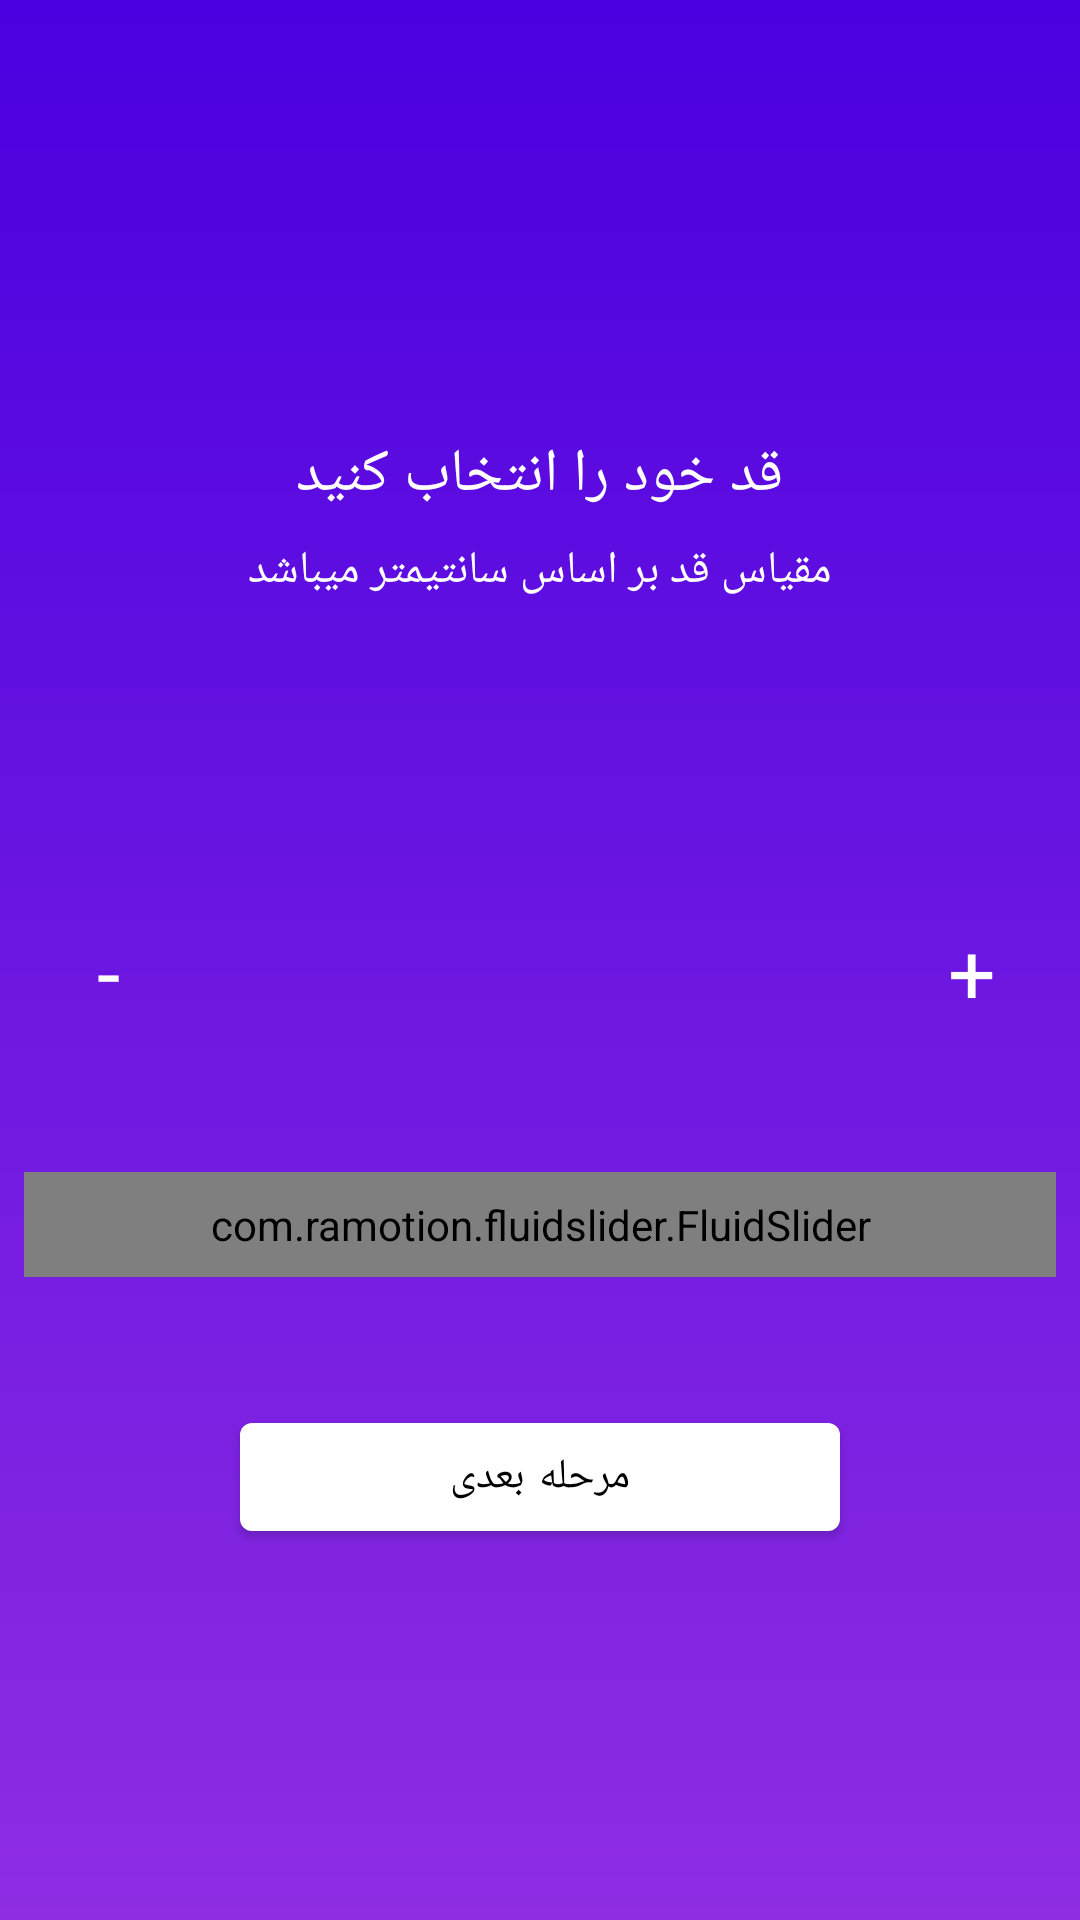

Write the Android layout XML for this screen, with the resource values it uses.
<!-- AndroidManifest.xml: application theme Theme.DrTarmast -->
<!-- res/layout/activity_height.xml -->
<?xml version="1.0" encoding="utf-8"?>
<LinearLayout xmlns:android="http://schemas.android.com/apk/res/android"
    xmlns:app="http://schemas.android.com/apk/res-auto"
    xmlns:tools="http://schemas.android.com/tools"
    android:layout_width="match_parent"
    android:layout_height="match_parent"
    android:layout_gravity="center"
    android:background="@drawable/bmi_gradient_normal"
    android:gravity="center"
    android:layoutDirection="rtl"
    android:orientation="vertical"
    android:weightSum="1"
    tools:context=".BMI.HeightActivity">

    <LinearLayout
        android:layout_width="match_parent"
        android:layout_height="match_parent"
        android:layout_gravity="center"
        android:gravity="center"
        android:orientation="vertical"
        android:weightSum="1">

        <LinearLayout
            android:layout_width="match_parent"
            android:layout_height="0dp"
            android:layout_gravity="center"
            android:layout_weight="0.3"
            android:gravity="center"
            android:orientation="vertical">

            <TextView
                android:layout_width="wrap_content"
                android:layout_height="wrap_content"
                android:text="قد خود را انتخاب کنید"
                android:textColor="@color/white"
                android:textSize="20sp" />

            <TextView
                android:layout_width="wrap_content"
                android:layout_height="wrap_content"
                android:padding="8dp"
                android:text="مقیاس قد بر اساس سانتیمتر میباشد"
                android:textColor="@color/white"
                android:textSize="15sp" />
        </LinearLayout>

        <LinearLayout
            android:layout_width="match_parent"
            android:layout_height="0dp"
            android:layout_weight="0.2"
            android:weightSum="1">

            <TextView
                android:layout_width="0dp"
                android:layout_height="match_parent"
                android:layout_gravity="center"
                android:layout_weight="0.2"
                android:gravity="center"
                android:onClick="maxHeight"
                android:text="+"
                android:textColor="@color/white"
                android:textSize="28sp" />

            <TextView
                android:id="@+id/txt_height"
                android:layout_width="0dp"
                android:layout_height="match_parent"
                android:layout_gravity="center"
                android:layout_weight="0.6"
                android:gravity="center"
                android:textColor="@color/white"
                android:textSize="30sp" />

            <TextView
                android:layout_width="0dp"
                android:layout_height="match_parent"
                android:layout_gravity="center"
                android:layout_weight="0.2"
                android:gravity="center"
                android:onClick="minHeight"
                android:text="-"
                android:textColor="@color/white"
                android:textSize="28sp" />
        </LinearLayout>


        <com.ramotion.fluidslider.FluidSlider
            android:id="@+id/slider"
            android:layout_width="match_parent"
            android:layout_height="wrap_content"
            android:layout_gravity="center"
            android:layout_margin="8dp"
            android:padding="8dp"
            app:bar_color="@color/white"
            app:bar_text_color="@color/black"
            app:bubble_color="#18FFFF"
            app:end_text="300"
            app:initial_position="0"
            app:start_text="0" />

        <LinearLayout
            android:layout_width="match_parent"
            android:layout_height="0dp"
            android:layout_gravity="center"
            android:layout_weight="0.2"
            android:gravity="center">

            <com.google.android.material.button.MaterialButton
                android:layout_width="200dp"
                android:layout_height="wrap_content"
                android:layout_gravity="center"
                android:onClick="WeightClick"
                android:text="مرحله بعدی"
                android:textColor="@color/black" />
        </LinearLayout>
    </LinearLayout>

</LinearLayout>
<!-- resources referenced by this layout -->
<resources>
  <!-- drawable bmi_gradient_normal (drawable) -->
  <?xml version="1.0" encoding="utf-8"?>
  <shape xmlns:android="http://schemas.android.com/apk/res/android">
      <gradient
          android:angle="90"
          android:endColor="#4A00E0"
          android:startColor="#8E2DE2"
          android:type="linear" />
  </shape>
  <style name="Theme.DrTarmast" parent="Theme.MaterialComponents.DayNight.DarkActionBar">
          
          <item name="colorPrimary">@color/white</item>
          <item name="colorPrimaryVariant">@color/purple_700</item>
          <item name="colorOnPrimary">@color/white</item>
          
          <item name="colorSecondary">@color/teal_200</item>
          <item name="colorSecondaryVariant">@color/teal_700</item>
          <item name="colorOnSecondary">@color/black</item>
          
          <item name="android:statusBarColor" tools:targetApi="l">?attr/colorPrimaryVariant</item>
          
          <item name="colorButtonNormal">@color/black</item>
          <item name="md_corner_radius">60dp</item>
          <item name="android:windowTranslucentStatus">true</item>
      </style>
  <!-- not gathered from this repository: default colours our renderer supplied (Android Studio template values) -->
  <color name="purple_700">#FF3700B3</color>
  <color name="teal_200">#FF03DAC5</color>
  <color name="teal_700">#FF018786</color>
  <color name="black">#FF000000</color>
  <color name="white">#FFFFFFFF</color>
</resources>
